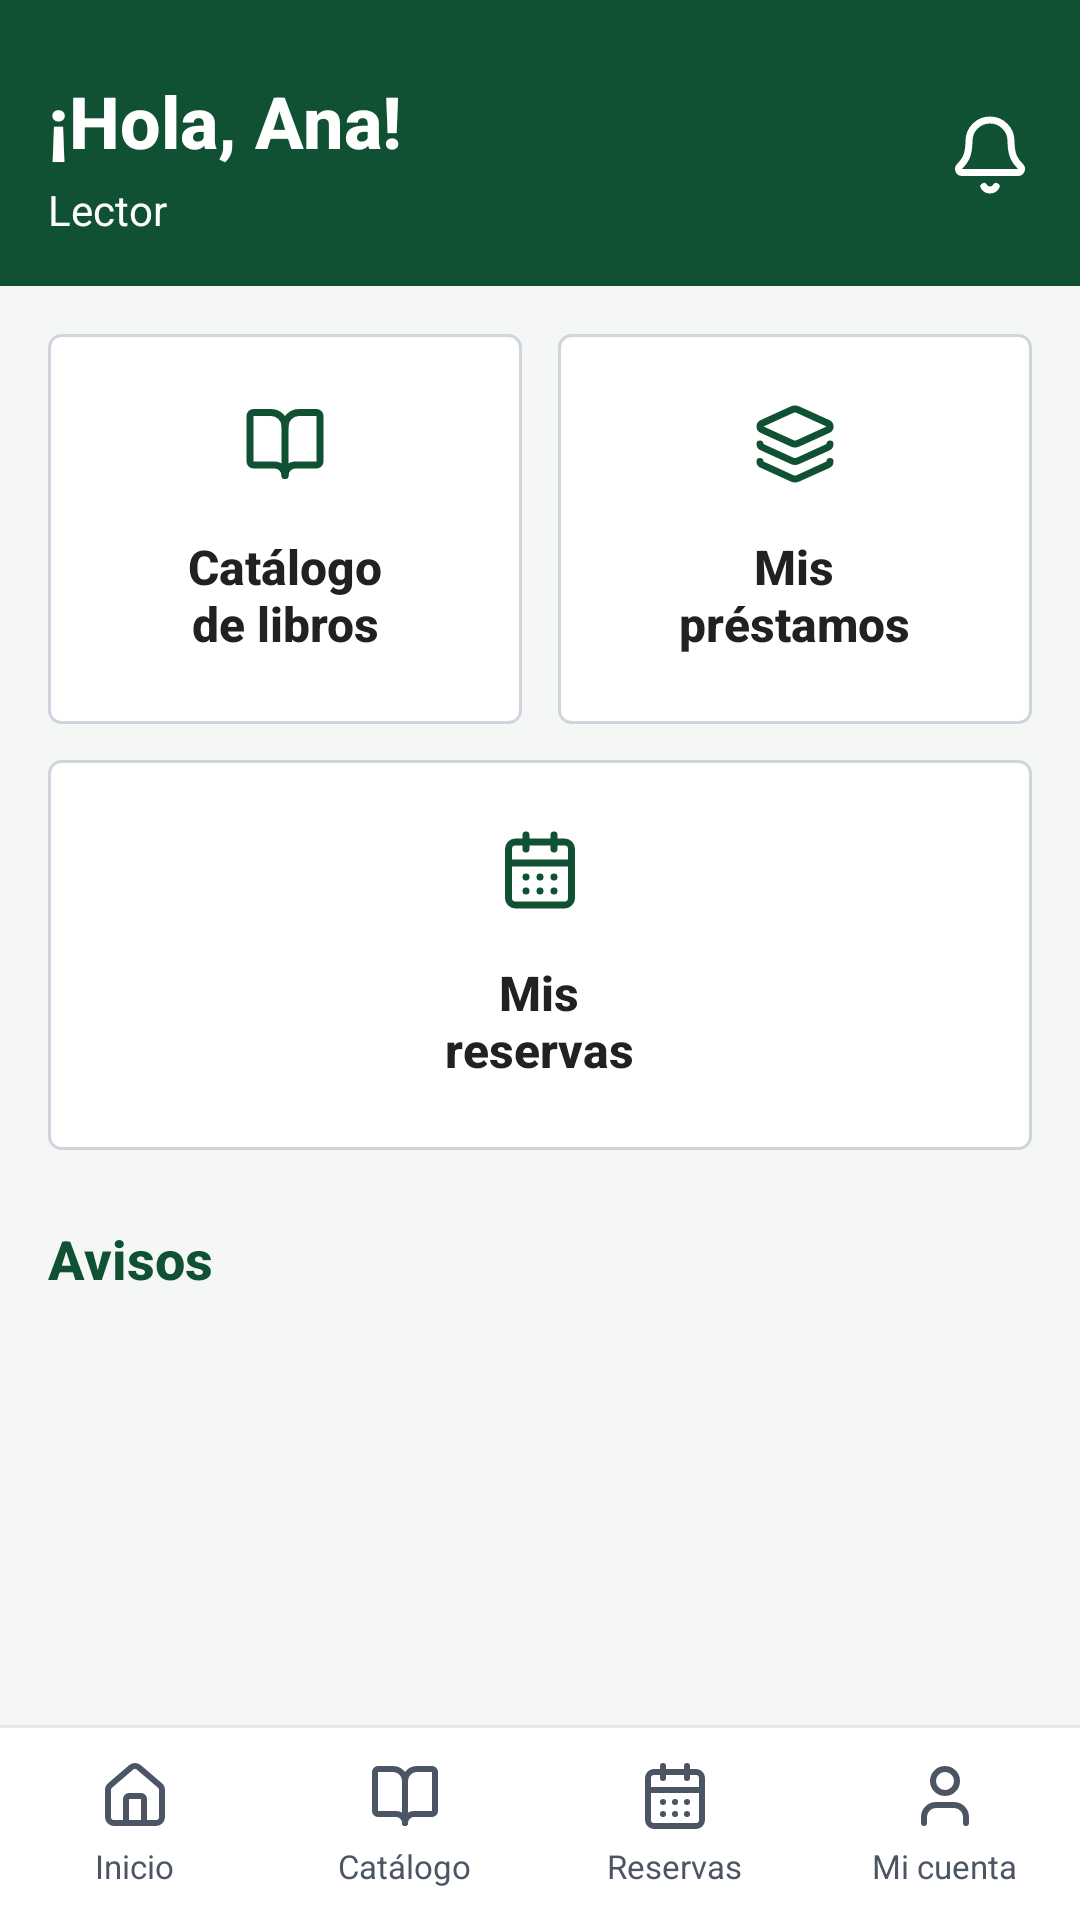

Layout XML and referenced resources for this Android screen:
<!-- AndroidManifest.xml: application theme Theme.CBTaNo5 -->
<!-- res/layout/activity_inicio.xml -->
<?xml version="1.0" encoding="utf-8"?>
<LinearLayout xmlns:android="http://schemas.android.com/apk/res/android"
    android:id="@+id/main"
    android:layout_width="match_parent"
    android:layout_height="match_parent"
    android:background="@drawable/fondo_inicio"
    android:orientation="vertical">

    
    <LinearLayout
        android:layout_width="match_parent"
        android:layout_height="wrap_content"
        android:background="@color/verde_principal"
        android:orientation="horizontal"
        android:paddingStart="16dp"
        android:paddingTop="24dp"
        android:paddingEnd="16dp"
        android:paddingBottom="16dp">

        <LinearLayout
            android:layout_width="0dp"
            android:layout_height="wrap_content"
            android:layout_weight="1"
            android:orientation="vertical">

            <TextView
                android:id="@+id/txtSaludo"
                android:layout_width="wrap_content"
                android:layout_height="wrap_content"
                android:fontFamily="sans-serif-medium"
                android:text="¡Hola, Ana!"
                android:textColor="@color/white"
                android:textSize="24sp"
                android:textStyle="bold" />

            <TextView
                android:id="@+id/txtRol"
                android:layout_width="wrap_content"
                android:layout_height="wrap_content"
                android:layout_marginTop="4dp"
                android:text="Lector"
                android:textColor="@color/white"
                android:textSize="14sp" />
        </LinearLayout>

        <ImageView
            android:id="@+id/ivAvisos"
            android:layout_width="28dp"
            android:layout_height="28dp"
            android:layout_gravity="center_vertical"
            android:src="@drawable/ic_campana"
            android:tint="@color/white" />
    </LinearLayout>

    
    <LinearLayout
        android:layout_width="match_parent"
        android:layout_height="0dp"
        android:layout_weight="1"
        android:orientation="vertical"
        android:padding="16dp">

        <LinearLayout
            android:layout_width="match_parent"
            android:layout_height="wrap_content"
            android:orientation="horizontal">

            <LinearLayout
            android:id="@+id/cardCatalogo"
            android:layout_width="0dp"
            android:layout_height="130dp"
            android:layout_weight="1"
            android:layout_marginEnd="6dp"
            android:background="@drawable/fondo_card"
            android:clickable="true"
            android:gravity="center"
            android:orientation="vertical">

            <ImageView
                android:layout_width="28dp"
                android:layout_height="28dp"
                android:src="@drawable/ic_libro_abierto"
                android:tint="@color/verde_principal" />

            <TextView
                android:layout_width="wrap_content"
                android:layout_height="wrap_content"
                android:layout_marginTop="16dp"
                android:fontFamily="sans-serif-medium"
                android:gravity="center"
                android:text="Catálogo&#10;de libros"
                android:textColor="@color/texto_principal"
                android:textSize="16sp"
                android:textStyle="bold" />
        </LinearLayout>

            <LinearLayout
            android:id="@+id/cardPrestamos"
            android:layout_width="0dp"
            android:layout_height="130dp"
            android:layout_weight="1"
            android:layout_marginStart="6dp"
            android:background="@drawable/fondo_card"
            android:clickable="true"
            android:gravity="center"
            android:orientation="vertical">

            <ImageView
                android:layout_width="28dp"
                android:layout_height="28dp"
                android:src="@drawable/ic_capas"
                android:tint="@color/verde_principal" />

            <TextView
                android:layout_width="wrap_content"
                android:layout_height="wrap_content"
                android:layout_marginTop="16dp"
                android:fontFamily="sans-serif-medium"
                android:gravity="center"
                android:text="Mis&#10;préstamos"
                android:textColor="@color/texto_principal"
                android:textSize="16sp"
                android:textStyle="bold" />
        </LinearLayout>
        </LinearLayout>

        <LinearLayout
            android:layout_width="match_parent"
            android:layout_height="wrap_content"
            android:layout_marginTop="12dp"
            android:orientation="horizontal">

            <LinearLayout
            android:id="@+id/cardReservas"
            android:layout_width="0dp"
            android:layout_height="130dp"
            android:layout_weight="1"
            android:background="@drawable/fondo_card"
            android:clickable="true"
            android:gravity="center"
            android:orientation="vertical">

            <ImageView
                android:layout_width="28dp"
                android:layout_height="28dp"
                android:src="@drawable/ic_calendario"
                android:tint="@color/verde_principal" />

            <TextView
                android:layout_width="wrap_content"
                android:layout_height="wrap_content"
                android:layout_marginTop="16dp"
                android:fontFamily="sans-serif-medium"
                android:gravity="center"
                android:text="Mis&#10;reservas"
                android:textColor="@color/texto_principal"
                android:textSize="16sp"
                android:textStyle="bold" />
        </LinearLayout>
        </LinearLayout>

        <TextView
            android:layout_width="wrap_content"
            android:layout_height="wrap_content"
            android:layout_marginTop="24dp"
            android:fontFamily="sans-serif-medium"
            android:text="Avisos"
            android:textColor="@color/verde_principal"
            android:textSize="18sp"
            android:textStyle="bold" />

        <androidx.recyclerview.widget.RecyclerView
            android:id="@+id/rvAvisos"
            android:layout_width="match_parent"
            android:layout_height="0dp"
            android:layout_marginTop="12dp"
            android:layout_weight="1" />
    </LinearLayout>

    
    <View
        android:layout_width="match_parent"
        android:layout_height="1dp"
        android:background="@color/borde_tarjeta" />

    <LinearLayout
        android:layout_width="match_parent"
        android:layout_height="64dp"
        android:background="@color/white"
        android:orientation="horizontal">

        <LinearLayout
            android:id="@+id/navInicio"
            android:layout_width="0dp"
            android:layout_height="match_parent"
            android:layout_weight="1"
            android:clickable="true"
            android:gravity="center"
            android:orientation="vertical">

            <ImageView
                android:layout_width="24dp"
                android:layout_height="24dp"
                android:src="@drawable/ic_casa"
                android:tint="@color/texto_secundario" />

            <TextView
                android:layout_width="wrap_content"
                android:layout_height="wrap_content"
                android:layout_marginTop="4dp"
                android:text="Inicio"
                android:textColor="@color/texto_secundario"
                android:textSize="11sp" />
        </LinearLayout>

        <LinearLayout
            android:id="@+id/navCatalogo"
            android:layout_width="0dp"
            android:layout_height="match_parent"
            android:layout_weight="1"
            android:clickable="true"
            android:gravity="center"
            android:orientation="vertical">

            <ImageView
                android:layout_width="24dp"
                android:layout_height="24dp"
                android:src="@drawable/ic_libro_abierto"
                android:tint="@color/texto_secundario" />

            <TextView
                android:layout_width="wrap_content"
                android:layout_height="wrap_content"
                android:layout_marginTop="4dp"
                android:text="Catálogo"
                android:textColor="@color/texto_secundario"
                android:textSize="11sp" />
        </LinearLayout>

        <LinearLayout
            android:id="@+id/navReservas"
            android:layout_width="0dp"
            android:layout_height="match_parent"
            android:layout_weight="1"
            android:clickable="true"
            android:gravity="center"
            android:orientation="vertical">

            <ImageView
                android:layout_width="24dp"
                android:layout_height="24dp"
                android:src="@drawable/ic_calendario"
                android:tint="@color/texto_secundario" />

            <TextView
                android:layout_width="wrap_content"
                android:layout_height="wrap_content"
                android:layout_marginTop="4dp"
                android:text="Reservas"
                android:textColor="@color/texto_secundario"
                android:textSize="11sp" />
        </LinearLayout>

        <LinearLayout
            android:id="@+id/navCuenta"
            android:layout_width="0dp"
            android:layout_height="match_parent"
            android:layout_weight="1"
            android:clickable="true"
            android:gravity="center"
            android:orientation="vertical">

            <ImageView
                android:layout_width="24dp"
                android:layout_height="24dp"
                android:src="@drawable/ic_usuario"
                android:tint="@color/texto_secundario" />

            <TextView
                android:layout_width="wrap_content"
                android:layout_height="wrap_content"
                android:layout_marginTop="4dp"
                android:text="Mi cuenta"
                android:textColor="@color/texto_secundario"
                android:textSize="11sp" />
        </LinearLayout>
    </LinearLayout>
</LinearLayout>
<!-- resources referenced by this layout -->
<resources>
  <color name="borde_tarjeta">#E5E7EB</color>
  <color name="texto_principal">#212121</color>
  <color name="texto_secundario">#4B5563</color>
  <color name="verde_principal">#0F5132</color>
  <color name="white">#FFFFFFFF</color>
  <!-- drawable fondo_card (drawable) -->
  <?xml version="1.0" encoding="utf-8"?>
  <shape xmlns:android="http://schemas.android.com/apk/res/android">
      <solid android:color="@color/white" />
      <corners android:radius="4dp" />
      <stroke android:width="1dp" android:color="@color/borde_campo" />
  </shape>
  <!-- drawable fondo_inicio (drawable) -->
  <?xml version="1.0" encoding="utf-8"?>
  <layer-list xmlns:android="http://schemas.android.com/apk/res/android">
      <item>
          <shape>
              <solid android:color="@color/fondo_gris" />
          </shape>
      </item>
      <item
          android:height="56dp"
          android:gravity="top">
          <shape>
              <solid android:color="@color/verde_principal" />
          </shape>
      </item>
  </layer-list>
  <!-- drawable ic_casa (drawable) -->
  <?xml version="1.0" encoding="utf-8"?>
  <vector xmlns:android="http://schemas.android.com/apk/res/android"
      android:width="24dp"
      android:height="24dp"
      android:viewportWidth="24"
      android:viewportHeight="24">
      <path
          android:pathData="M15,21v-8a1,1 0 0,0 -1,-1h-4a1,1 0 0,0 -1,1v8"
          android:strokeColor="#000000"
          android:strokeWidth="2"
          android:strokeLineCap="round"
          android:strokeLineJoin="round" />
      <path
          android:pathData="M3,10a2,2 0 0,1 0.709,-1.528l7,-5.999a2,2 0 0,1 2.582,0l7,5.999A2,2 0 0,1 21,10v9a2,2 0 0,1 -2,2H5a2,2 0 0,1 -2,-2z"
          android:strokeColor="#000000"
          android:strokeWidth="2"
          android:strokeLineCap="round"
          android:strokeLineJoin="round" />
  </vector>
  <!-- drawable ic_libro_abierto (drawable) -->
  <?xml version="1.0" encoding="utf-8"?>
  <vector xmlns:android="http://schemas.android.com/apk/res/android"
      android:width="24dp"
      android:height="24dp"
      android:viewportWidth="24"
      android:viewportHeight="24">
      <path
          android:pathData="M12,7v14"
          android:strokeColor="#000000"
          android:strokeWidth="2"
          android:strokeLineCap="round"
          android:strokeLineJoin="round" />
      <path
          android:pathData="M3,18a1,1 0 0,1 -1,-1V4a1,1 0 0,1 1,-1h5a4,4 0 0,1 4,4a4,4 0 0,1 4,-4h5a1,1 0 0,1 1,1v13a1,1 0 0,1 -1,1h-6a3,3 0 0,0 -3,3a3,3 0 0,0 -3,-3z"
          android:strokeColor="#000000"
          android:strokeWidth="2"
          android:strokeLineCap="round"
          android:strokeLineJoin="round" />
  </vector>
  <!-- drawable ic_usuario (drawable) -->
  <?xml version="1.0" encoding="utf-8"?>
  <vector xmlns:android="http://schemas.android.com/apk/res/android"
      android:width="24dp"
      android:height="24dp"
      android:viewportWidth="24"
      android:viewportHeight="24">
      <path
          android:pathData="M19,21v-2a4,4 0 0,0 -4,-4H9a4,4 0 0,0 -4,4v2"
          android:strokeColor="#000000"
          android:strokeWidth="2"
          android:strokeLineCap="round"
          android:strokeLineJoin="round" />
      <path
          android:pathData="M8,7a4,4 0 1,0 8,0a4,4 0 1,0 -8,0"
          android:strokeColor="#000000"
          android:strokeWidth="2"
          android:strokeLineCap="round"
          android:strokeLineJoin="round" />
  </vector>
  <style name="Theme.CBTaNo5" parent="Base.Theme.CBTaNo5" />
  <color name="borde_campo">#D0D5DD</color>
  <color name="fondo_gris">#F5F7F6</color>
  <style name="Base.Theme.CBTaNo5" parent="Theme.Material3.DayNight.NoActionBar">
          
          
      </style>
</resources>
